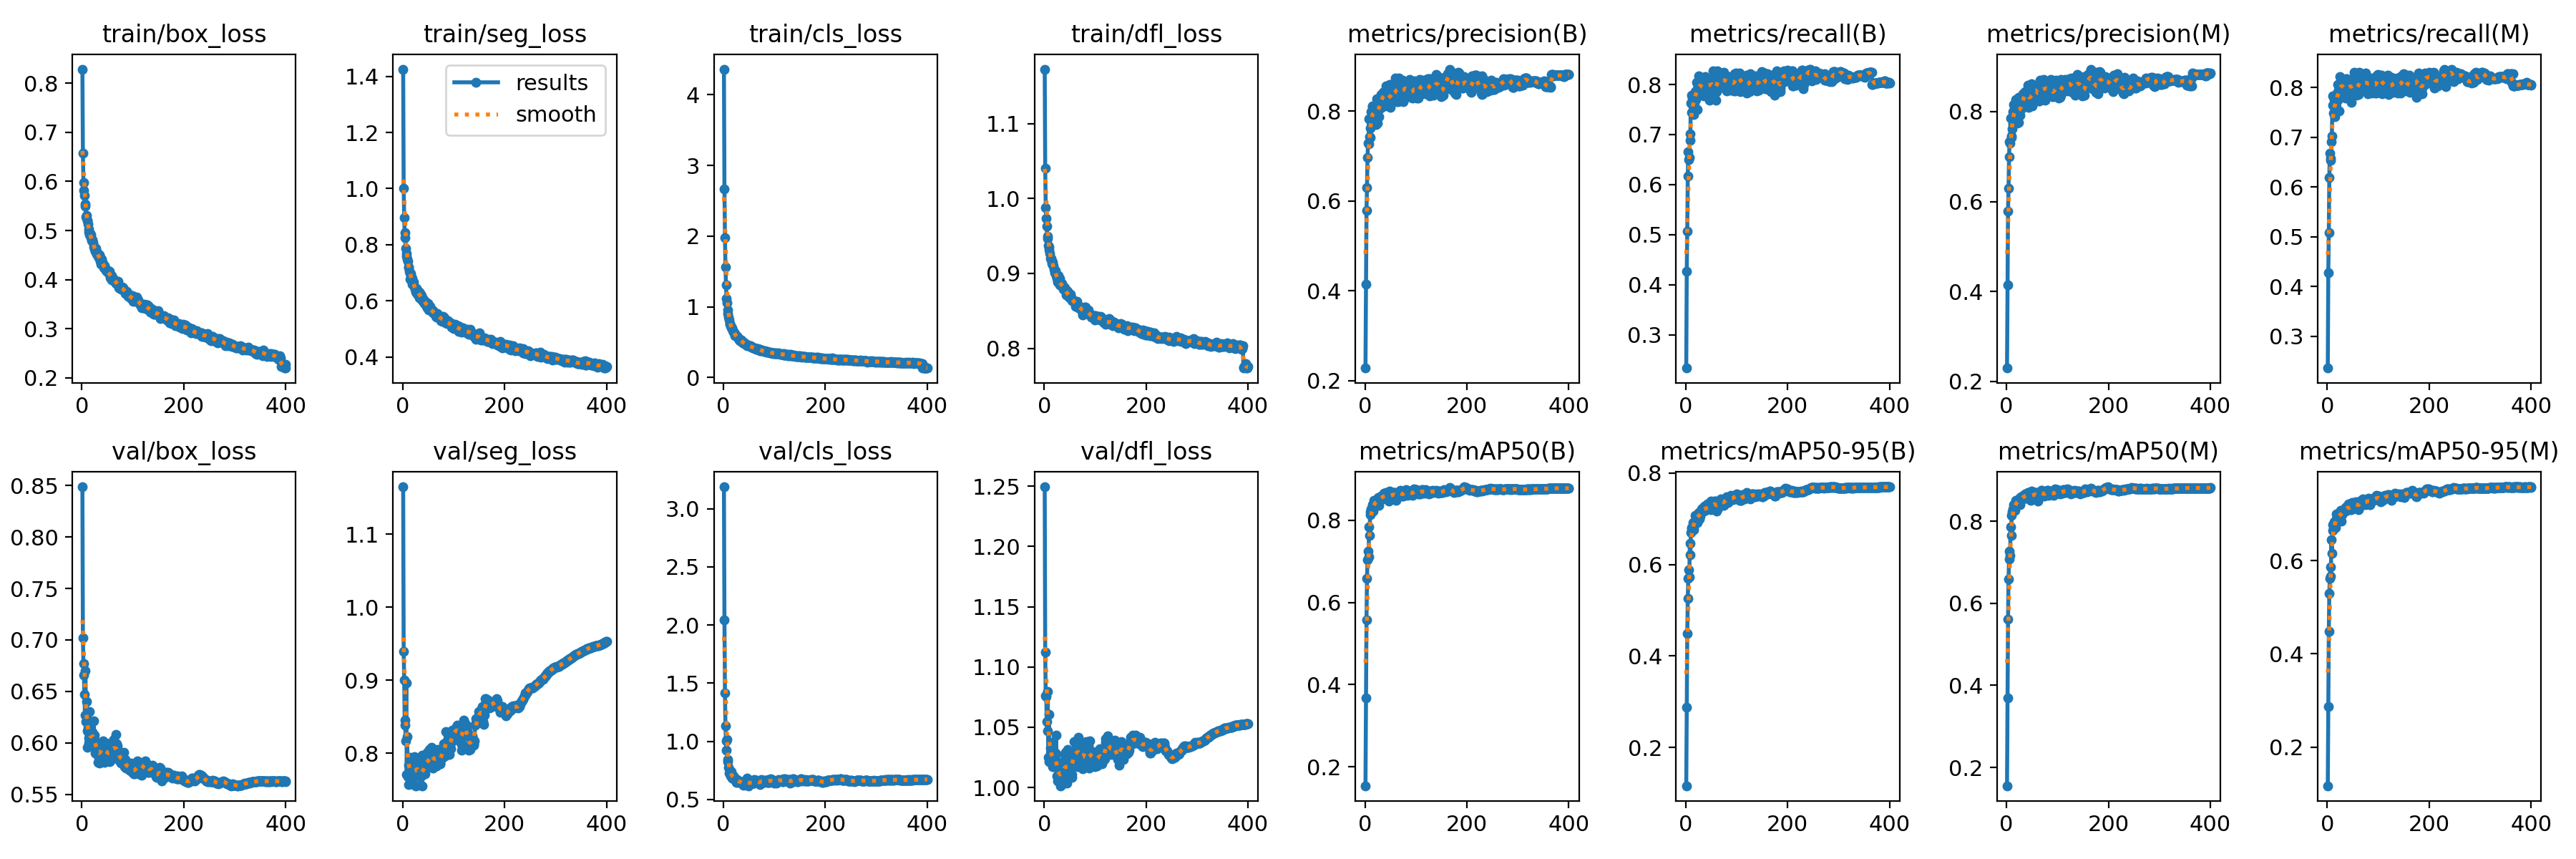

The table this chart was drawn from, first rows:
epoch, train/box_loss, train/seg_loss, train/cls_loss, train/dfl_loss, metrics/precision(B), metrics/recall(B), metrics/mAP50(B), metrics/mAP50-95(B), metrics/precision(M), metrics/recall(M), metrics/mAP50(M), metrics/mAP50-95(M), val/box_loss, val/seg_loss, val/cls_loss, val/dfl_loss, lr/pg0, lr/pg1, lr/pg2
1, 0.8285, 1.426, 4.361, 1.173, 0.2283, 0.2337, 0.1535, 0.1166, 0.2294, 0.2363, 0.1554, 0.1169, 0.8489, 1.165, 3.188, 1.25, 0.06705, 0.0003328, 0.0003328
2, 0.6575, 1, 2.668, 1.04, 0.4142, 0.4266, 0.3683, 0.2887, 0.4145, 0.4279, 0.3687, 0.2862, 0.7022, 0.9401, 2.042, 1.112, 0.03405, 0.0006645, 0.0006645
3, 0.5979, 0.8962, 1.977, 0.9874, 0.579, 0.5076, 0.5582, 0.4488, 0.5793, 0.5089, 0.5607, 0.4478, 0.6768, 0.9001, 1.417, 1.076, 0.001045, 0.0009946, 0.0009946
4, 0.5811, 0.8435, 1.567, 0.9739, 0.63, 0.6171, 0.6579, 0.5251, 0.6303, 0.619, 0.6597, 0.5295, 0.6656, 0.8457, 1.134, 1.075, 0.0009926, 0.0009926, 0.0009926
5, 0.5719, 0.825, 1.312, 0.9627, 0.6974, 0.6659, 0.7041, 0.5693, 0.6999, 0.6675, 0.7075, 0.5616, 0.6469, 0.8389, 1.005, 1.055, 0.0009926, 0.0009926, 0.0009926
6, 0.5538, 0.7855, 1.117, 0.9469, 0.7288, 0.6499, 0.7249, 0.5884, 0.7328, 0.6537, 0.728, 0.5856, 0.6272, 0.8172, 0.9243, 1.047, 0.0009901, 0.0009901, 0.0009901
7, 0.5489, 0.77, 1.058, 0.95, 0.7276, 0.6546, 0.7115, 0.5724, 0.7294, 0.6574, 0.7171, 0.5659, 0.6698, 0.8961, 1.018, 1.079, 0.0009876, 0.0009876, 0.0009876
8, 0.5273, 0.7593, 0.96, 0.9375, 0.7824, 0.6887, 0.7838, 0.6465, 0.7856, 0.6905, 0.7864, 0.6439, 0.6209, 0.771, 0.8249, 1.025, 0.0009851, 0.0009851, 0.0009851
9, 0.5309, 0.7497, 0.9044, 0.9352, 0.7428, 0.7007, 0.7625, 0.621, 0.7451, 0.7029, 0.7661, 0.6161, 0.6403, 0.823, 0.8436, 1.06, 0.0009827, 0.0009827, 0.0009827
10, 0.5207, 0.74, 0.8601, 0.9315, 0.7408, 0.7624, 0.8135, 0.6704, 0.742, 0.7643, 0.8152, 0.6647, 0.5959, 0.7685, 0.7731, 1.021, 0.0009802, 0.0009802, 0.0009802
11, 0.5197, 0.7211, 0.8153, 0.9267, 0.7624, 0.7783, 0.8214, 0.6779, 0.7621, 0.7826, 0.8226, 0.6762, 0.6113, 0.7841, 0.7293, 1.025, 0.0009777, 0.0009777, 0.0009777
12, 0.5136, 0.7183, 0.7659, 0.9196, 0.7992, 0.7439, 0.8279, 0.6806, 0.8002, 0.748, 0.8297, 0.677, 0.6141, 0.757, 0.7231, 1.033, 0.0009752, 0.0009752, 0.0009752
13, 0.5024, 0.7047, 0.7523, 0.9178, 0.7688, 0.7729, 0.8225, 0.6793, 0.7726, 0.7754, 0.8254, 0.6732, 0.6001, 0.7755, 0.7518, 1.022, 0.0009728, 0.0009728, 0.0009728
14, 0.497, 0.6982, 0.7363, 0.9203, 0.8124, 0.7632, 0.839, 0.6925, 0.8156, 0.7657, 0.8414, 0.6836, 0.6045, 0.7796, 0.7009, 1.028, 0.0009703, 0.0009703, 0.0009703
15, 0.4916, 0.6781, 0.7137, 0.9132, 0.8096, 0.7395, 0.8238, 0.6756, 0.8131, 0.7408, 0.8264, 0.6737, 0.6305, 0.7944, 0.7367, 1.038, 0.0009678, 0.0009678, 0.0009678
16, 0.4941, 0.6965, 0.6986, 0.9113, 0.7994, 0.754, 0.8225, 0.6826, 0.804, 0.7574, 0.8261, 0.6709, 0.599, 0.7807, 0.7174, 1.017, 0.0009654, 0.0009654, 0.0009654
17, 0.4907, 0.6843, 0.7004, 0.9152, 0.7902, 0.7786, 0.8375, 0.6934, 0.7923, 0.7807, 0.841, 0.6884, 0.5996, 0.7641, 0.6824, 1.027, 0.0009629, 0.0009629, 0.0009629
18, 0.4858, 0.6787, 0.6637, 0.9109, 0.8115, 0.782, 0.8484, 0.7078, 0.8278, 0.7738, 0.8517, 0.7, 0.6001, 0.7779, 0.6869, 1.028, 0.0009604, 0.0009604, 0.0009604
19, 0.4801, 0.66, 0.6526, 0.9061, 0.7895, 0.7864, 0.8422, 0.6962, 0.7935, 0.7892, 0.8463, 0.6933, 0.6002, 0.7724, 0.6804, 1.017, 0.0009579, 0.0009579, 0.0009579
20, 0.479, 0.6649, 0.6384, 0.9038, 0.8031, 0.7698, 0.8397, 0.696, 0.8065, 0.7747, 0.8431, 0.6874, 0.6102, 0.7831, 0.7047, 1.017, 0.0009555, 0.0009555, 0.0009555
21, 0.481, 0.667, 0.6372, 0.9006, 0.7699, 0.8049, 0.8473, 0.7076, 0.774, 0.8066, 0.8499, 0.6948, 0.6103, 0.7788, 0.6862, 1.029, 0.000953, 0.000953, 0.000953
22, 0.4747, 0.6551, 0.6207, 0.9038, 0.8095, 0.7915, 0.849, 0.707, 0.8133, 0.795, 0.8515, 0.7009, 0.6069, 0.7573, 0.6741, 1.018, 0.0009505, 0.0009505, 0.0009505
23, 0.4661, 0.6525, 0.5956, 0.899, 0.8284, 0.7495, 0.8405, 0.6918, 0.8315, 0.7522, 0.8441, 0.6871, 0.621, 0.7955, 0.6865, 1.043, 0.000948, 0.000948, 0.000948
24, 0.4627, 0.6411, 0.5888, 0.8973, 0.7729, 0.7978, 0.8418, 0.7014, 0.7764, 0.8013, 0.8453, 0.6949, 0.6071, 0.7733, 0.6641, 1.028, 0.0009455, 0.0009455, 0.0009455
25, 0.4662, 0.6446, 0.5915, 0.893, 0.7983, 0.8177, 0.8497, 0.7115, 0.8014, 0.8219, 0.8531, 0.7035, 0.5988, 0.7557, 0.6438, 1.009, 0.0009431, 0.0009431, 0.0009431
26, 0.4571, 0.6304, 0.5772, 0.888, 0.8118, 0.7955, 0.8555, 0.7136, 0.8105, 0.7997, 0.8581, 0.707, 0.5902, 0.7858, 0.6679, 1.006, 0.0009406, 0.0009406, 0.0009406
27, 0.4634, 0.6433, 0.5849, 0.8972, 0.7881, 0.7963, 0.8364, 0.6988, 0.7913, 0.7997, 0.8402, 0.685, 0.5936, 0.7831, 0.6742, 1.007, 0.0009381, 0.0009381, 0.0009381
28, 0.457, 0.6389, 0.5688, 0.888, 0.8161, 0.8069, 0.8541, 0.7117, 0.8183, 0.8089, 0.8569, 0.7031, 0.597, 0.7706, 0.6488, 1.016, 0.0009357, 0.0009357, 0.0009357
29, 0.4523, 0.6236, 0.5504, 0.8891, 0.8056, 0.7995, 0.8522, 0.7066, 0.809, 0.803, 0.8558, 0.698, 0.6002, 0.7881, 0.6515, 1.021, 0.0009332, 0.0009332, 0.0009332
30, 0.4552, 0.6331, 0.5501, 0.8929, 0.8244, 0.79, 0.8566, 0.7154, 0.8068, 0.8115, 0.8592, 0.7044, 0.5974, 0.7932, 0.6588, 1.007, 0.0009307, 0.0009307, 0.0009307
31, 0.4498, 0.6293, 0.533, 0.8843, 0.8123, 0.8062, 0.8593, 0.722, 0.8138, 0.8092, 0.8619, 0.7066, 0.5871, 0.7688, 0.6509, 1.01, 0.0009282, 0.0009282, 0.0009282
32, 0.4482, 0.63, 0.5444, 0.8844, 0.8365, 0.7865, 0.8513, 0.7202, 0.8395, 0.7905, 0.8542, 0.7055, 0.5811, 0.7695, 0.6554, 1.001, 0.0009258, 0.0009258, 0.0009258
33, 0.4443, 0.6112, 0.522, 0.884, 0.809, 0.7993, 0.859, 0.7229, 0.8222, 0.7966, 0.8628, 0.71, 0.5888, 0.7857, 0.649, 1.009, 0.0009233, 0.0009233, 0.0009233
34, 0.4504, 0.6239, 0.5256, 0.8868, 0.8351, 0.7887, 0.857, 0.7209, 0.8378, 0.7914, 0.8604, 0.7124, 0.5964, 0.7743, 0.6546, 1.021, 0.0009208, 0.0009208, 0.0009208
35, 0.4482, 0.6226, 0.5273, 0.8865, 0.8337, 0.7888, 0.8529, 0.7174, 0.8362, 0.7911, 0.856, 0.7089, 0.5805, 0.7562, 0.6526, 1.002, 0.0009183, 0.0009183, 0.0009183
36, 0.438, 0.6085, 0.5083, 0.8831, 0.8419, 0.7772, 0.8563, 0.7197, 0.844, 0.779, 0.8607, 0.7065, 0.5913, 0.7781, 0.6545, 1.019, 0.0009158, 0.0009158, 0.0009158
37, 0.4426, 0.6191, 0.4984, 0.8825, 0.843, 0.8149, 0.8657, 0.7281, 0.8434, 0.8169, 0.8672, 0.7159, 0.5924, 0.7693, 0.6421, 1.016, 0.0009134, 0.0009134, 0.0009134
38, 0.4311, 0.6, 0.493, 0.879, 0.8283, 0.8164, 0.8576, 0.7185, 0.8306, 0.8175, 0.8607, 0.7153, 0.5887, 0.7558, 0.6306, 1.008, 0.0009109, 0.0009109, 0.0009109
39, 0.4418, 0.6072, 0.5033, 0.88, 0.8369, 0.7773, 0.8586, 0.7194, 0.8392, 0.7801, 0.8622, 0.7096, 0.5961, 0.7972, 0.6379, 1.011, 0.0009084, 0.0009084, 0.0009084
40, 0.4352, 0.6071, 0.4961, 0.8812, 0.8388, 0.8034, 0.8609, 0.7192, 0.8424, 0.8065, 0.8636, 0.7117, 0.5995, 0.7744, 0.6241, 1.016, 0.0009059, 0.0009059, 0.0009059
41, 0.431, 0.598, 0.4771, 0.8791, 0.8366, 0.788, 0.8609, 0.7255, 0.8382, 0.7897, 0.8615, 0.715, 0.6016, 0.7865, 0.6399, 1.027, 0.0009035, 0.0009035, 0.0009035
42, 0.4308, 0.5996, 0.4829, 0.8769, 0.8569, 0.7874, 0.8679, 0.7328, 0.8586, 0.7886, 0.87, 0.7218, 0.6, 0.7723, 0.6294, 1.029, 0.000901, 0.000901, 0.000901
43, 0.4242, 0.5904, 0.4676, 0.8716, 0.8266, 0.804, 0.8585, 0.7231, 0.8307, 0.8077, 0.8635, 0.7108, 0.591, 0.7731, 0.6537, 1.01, 0.0008985, 0.0008985, 0.0008985
44, 0.4279, 0.5982, 0.4787, 0.8727, 0.8119, 0.8092, 0.85, 0.7217, 0.8095, 0.8163, 0.8539, 0.7104, 0.5806, 0.7722, 0.6557, 1.003, 0.0008961, 0.0008961, 0.0008961
45, 0.4284, 0.5965, 0.4609, 0.8767, 0.8126, 0.806, 0.8561, 0.7221, 0.815, 0.8082, 0.8598, 0.7097, 0.5907, 0.7885, 0.6313, 1.017, 0.0008936, 0.0008936, 0.0008936
46, 0.4222, 0.5887, 0.465, 0.876, 0.8195, 0.8062, 0.8587, 0.7251, 0.8239, 0.81, 0.8628, 0.7127, 0.5998, 0.7966, 0.6832, 1.032, 0.0008911, 0.0008911, 0.0008911
47, 0.4179, 0.5802, 0.4462, 0.8698, 0.8423, 0.7689, 0.8479, 0.721, 0.8439, 0.7696, 0.8504, 0.7089, 0.5872, 0.7814, 0.6722, 1.013, 0.0008886, 0.0008886, 0.0008886
48, 0.4187, 0.5754, 0.4591, 0.8718, 0.8394, 0.8019, 0.8635, 0.729, 0.8395, 0.8055, 0.8653, 0.7175, 0.5914, 0.8009, 0.6386, 1.016, 0.0008862, 0.0008862, 0.0008862
49, 0.4205, 0.5899, 0.448, 0.868, 0.8594, 0.7985, 0.8706, 0.7388, 0.8622, 0.801, 0.8734, 0.7243, 0.5959, 0.7821, 0.6179, 1.016, 0.0008837, 0.0008837, 0.0008837
50, 0.4174, 0.5891, 0.4542, 0.8671, 0.8086, 0.8088, 0.8561, 0.7206, 0.8121, 0.8119, 0.86, 0.7126, 0.5887, 0.7823, 0.6376, 1.015, 0.0008812, 0.0008812, 0.0008812
51, 0.4136, 0.5685, 0.4506, 0.87, 0.8196, 0.8098, 0.8612, 0.7289, 0.8225, 0.8129, 0.8641, 0.7175, 0.5923, 0.7944, 0.6433, 1.023, 0.0008787, 0.0008787, 0.0008787
52, 0.4179, 0.5776, 0.448, 0.8722, 0.8478, 0.7835, 0.861, 0.731, 0.8508, 0.7861, 0.8638, 0.7218, 0.5862, 0.782, 0.6383, 1.013, 0.0008762, 0.0008762, 0.0008762
53, 0.416, 0.5747, 0.4358, 0.8672, 0.8237, 0.8268, 0.856, 0.7265, 0.8264, 0.8306, 0.8595, 0.7123, 0.5947, 0.8054, 0.6579, 1.022, 0.0008738, 0.0008738, 0.0008738
54, 0.4169, 0.5789, 0.4484, 0.8658, 0.8459, 0.7964, 0.8585, 0.7311, 0.849, 0.7975, 0.8598, 0.7208, 0.5814, 0.7895, 0.6412, 1.011, 0.0008713, 0.0008713, 0.0008713
55, 0.4094, 0.5673, 0.4337, 0.8637, 0.8536, 0.7841, 0.8673, 0.7366, 0.8563, 0.7876, 0.8697, 0.7265, 0.5823, 0.7973, 0.6487, 1.008, 0.0008688, 0.0008688, 0.0008688
56, 0.4035, 0.5656, 0.4272, 0.8646, 0.8541, 0.8056, 0.8628, 0.7295, 0.858, 0.8085, 0.8664, 0.7178, 0.6001, 0.8044, 0.6407, 1.026, 0.0008663, 0.0008663, 0.0008663
57, 0.4039, 0.5652, 0.4349, 0.8638, 0.8476, 0.7821, 0.8673, 0.7381, 0.8516, 0.785, 0.8702, 0.7225, 0.5881, 0.808, 0.6408, 1.022, 0.0008639, 0.0008639, 0.0008639
58, 0.408, 0.5677, 0.4231, 0.8632, 0.8467, 0.7953, 0.8683, 0.7391, 0.8474, 0.7963, 0.8699, 0.7216, 0.5874, 0.7998, 0.6424, 1.03, 0.0008614, 0.0008614, 0.0008614
59, 0.3997, 0.5565, 0.4242, 0.8623, 0.8738, 0.7682, 0.863, 0.7271, 0.8449, 0.7956, 0.8661, 0.7157, 0.6006, 0.8025, 0.6378, 1.038, 0.0008589, 0.0008589, 0.0008589
60, 0.4011, 0.5644, 0.4182, 0.8617, 0.8555, 0.7942, 0.8637, 0.7317, 0.8561, 0.7958, 0.866, 0.7232, 0.5952, 0.7799, 0.6404, 1.026, 0.0008565, 0.0008565, 0.0008565
... 340 more rows
